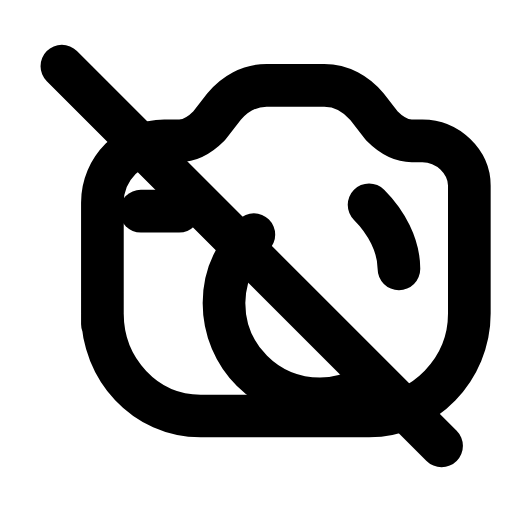
t = 0.00 s
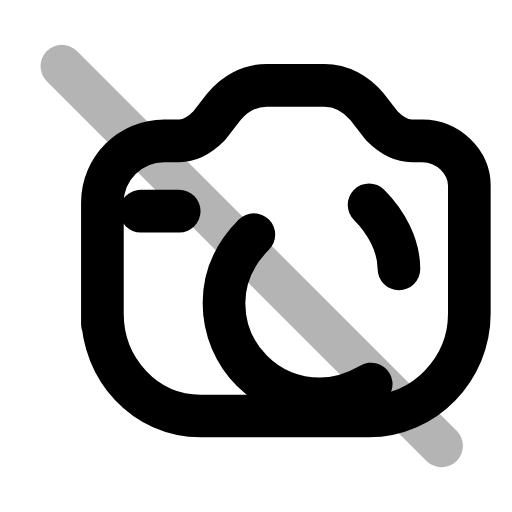
t = 0.22 s
t = 0.44 s: frame unchanged from t = 0.00 s, image omitted
t = 0.68 s: frame unchanged from t = 0.00 s, image omitted
t = 0.92 s: frame unchanged from t = 0.00 s, image omitted
t = 1.16 s: frame unchanged from t = 0.00 s, image omitted

The animated SVG that drew these frames (rendered in a browser with its animation timeline set to each time). Animation: 1 SMIL element (animate=1); one cycle of 1.40 s, repeats indefinitely.

<svg xmlns="http://www.w3.org/2000/svg" width="24" height="24" viewBox="0 0 24 24" fill="none"><path stroke="currentColor" stroke-width="2" stroke-linecap="round" stroke-linejoin="round" fill="none" d="M4.8 15.2L4.8 9.5C4.8 7.9 6.1 6.6 7.7 6.6L8.4 6.6C8.9 6.6 9.4 6.3 9.8 5.9L10.5 5C11 4.4 11.7 4 12.5 4L15.2 4C16 4 16.7 4.4 17.2 5L17.9 5.9C18.3 6.3 18.8 6.6 19.3 6.6L19.8 6.6C21 6.6 22 7.6 22 8.7L22 14.7C22 17.3 19.9 19.5 17.3 19.5L9.4 19.5C6.8 19.5 4.8 17.3 4.8 14.7Z"></path><path stroke="currentColor" stroke-width="2" stroke-linecap="round" stroke-linejoin="round" fill="none" d="M11.9 11C11 11.9 10.5 13 10.5 14.2C10.5 16.7 12.5 18.7 15 18.7C15.9 18.7 16.7 18.4 17.4 18"></path><path stroke="currentColor" stroke-width="2" stroke-linecap="round" stroke-linejoin="round" fill="none" d="M17.3 9.6C18.1 10.4 18.7 11.5 18.7 12.6"></path><line stroke="currentColor" stroke-width="2" stroke-linecap="round" stroke-linejoin="round" fill="none" x1="2.9" y1="3.1" x2="20.7" y2="20.9"><animate attributeName="opacity" values="1;1;0.15;1;1;1;1;0.15;1;1;1" keyTimes="0;0.144;0.207;0.27;0.45;0.6;0.72;0.762;0.804;0.9;1" dur="1.4s" repeatCount="indefinite" calcMode="spline" keySplines="0.16 1 0.3 1;0.16 1 0.3 1;0.16 1 0.3 1;0.16 1 0.3 1;0.16 1 0.3 1;0.16 1 0.3 1;0.16 1 0.3 1;0.16 1 0.3 1;0.16 1 0.3 1;0.16 1 0.3 1"/></line><line stroke="currentColor" stroke-width="2" stroke-linecap="round" stroke-linejoin="round" fill="none" x1="6.6" y1="9.9" x2="8.4" y2="9.9"></line></svg>
